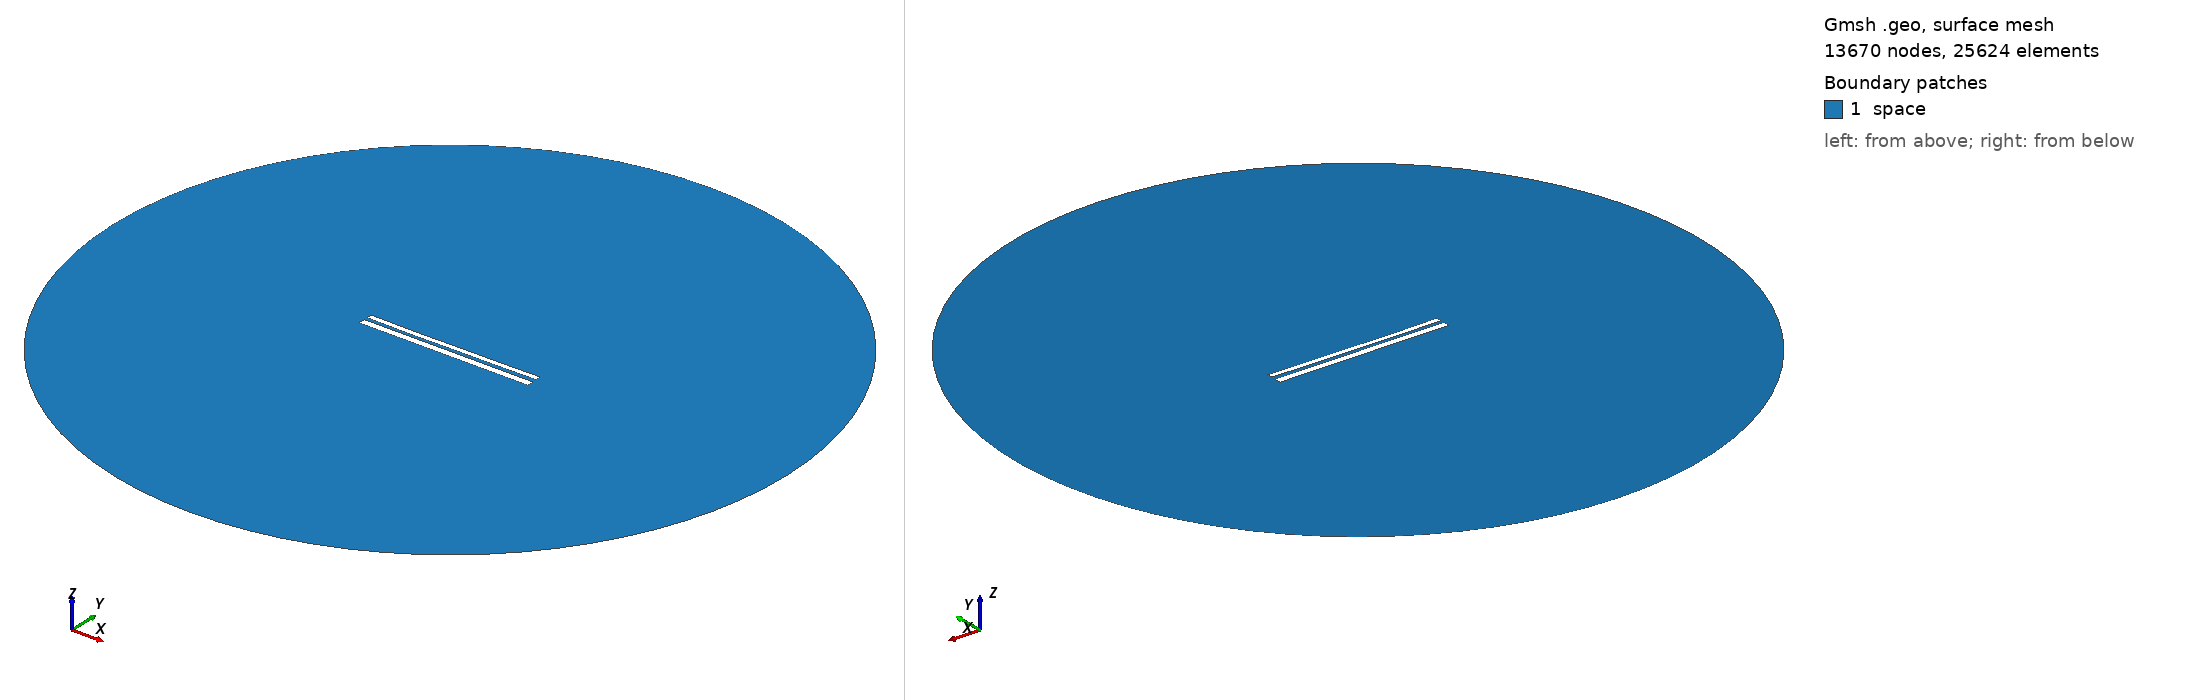

Gmsh geometry script, surface-meshed: 13670 nodes, 25624 surface elements. Boundary patches (legend numbers): 1 space. Left view from above one corner, right view from below the opposite corner. Legend entries are the model's physical surfaces. The drawing asked Gmsh for element sizes between 1% and 20% of the model's largest extent; the script's own settings can give other sizes.

=== 10382.geo (drawn) ===
//---------------------------------------
// Geometry kernel
//---------------------------------------

SetFactory("OpenCASCADE");



//---------------------------------------
// Parameters of the geometry
//---------------------------------------

// Overetch of the upper plate
overetch = 0.375;

// Distance between the plates
distance = 1.75;

// Discretization over the x axis (for the deformation)
nx = 50; 

// Length of the plate
L = 100 - overetch; 

// Number of modes
n = 4; 

// 1st mode coefficient
coeff(1) = 0.07499999999999998;
beta(1) = 0.596864 * 3.1415926535 / L;

// 2nd mode coefficient
coeff(2) = -0.15;
beta(2) = 1.49418 * 3.1415926535 / L;

// 3rd mode coefficient
coeff(3) = -0.075;
beta(3) = 2.50025 * 3.1415926535 / L;

// 4th mode coefficient
coeff(4) = -0.075;
beta(4) = 3.49999 * 3.1415926535 / L;



//---------------------------------------
// Upper plate (deformed rectangle)
//---------------------------------------

// Coordiantes of the upper plate
xmin = -50;
xmax = 50 - overetch;

// Height of the upper plate
yheight = 4 - 2 * overetch;

// Indexes of the points
UpperID[] = {};
LowerID[] = {};
LeftID[] = {};
RightID[] = {};

// Point index
p = 1;

// Horizontal edges
For i In {1:nx}
    x = xmin + (i-1)*(xmax - xmin)/(nx-1);

    y_bottom = distance / 2 + overetch;
    For j In {1:n}
        C = (Cosh(beta(j)*L) + Cos(beta(j)*L)) / (Sinh(beta(j)*L) + Sin(beta(j)*L));
        y_bottom  = y_bottom + coeff(j) * (Cosh(beta(j)*(x+50)) - Cos(beta(j)*(x+50)) - C * (Sinh(beta(j)*(x+50)) - Sin(beta(j)*(x+50))));
    EndFor

    y_top = y_bottom + yheight;

    Point(p) = {x, y_top, 0, 1.0};
    UpperID[i] = p;
    p = p + 1;

    Point(p) = {x, y_bottom, 0, 1.0};
    LowerID[i] = p;
    p = p + 1;
EndFor

// Create point lists
UpperPts[] = {}; LowerPts[] = {};
For i In {1:nx}
  UpperPts[] += {UpperID[i]};
  LowerPts[] += {LowerID[i]};
EndFor

// Build splines
Spline(1) = {UpperPts[]};
Spline(2) = {LowerPts[]};
Line(3) = {LowerPts[nx-1], UpperPts[nx-1]};
Line(4) = {LowerPts[0], UpperPts[0]};

// Build the plane surface
Curve Loop(1) = {2, 3, -1, -4};
Plane Surface(1) = {1};



//---------------------------------------
// Lower plate (rectangle)
//---------------------------------------

// Vertices
Point(1001) = {-50, -1, 0, 1.0};
Point(1002) = { 50, -1, 0, 1.0};
Point(1003) = { 50,  -5, 0, 1.0};
Point(1004) = {-50,  -5, 0, 1.0};

// Edges
Line(5) = {1001, 1002};
Line(6) = {1002, 1003};
Line(7) = {1003, 1004};
Line(8) = {1004, 1001};

// Plane surface
Line Loop(2) = {5, 6, 7, 8};
Plane Surface(2) = {2}; 



//---------------------------------------
// Outer (fictious) boundary
//---------------------------------------

// Points
Point(1005) = {0, 0, 0};       // Center
Point(1006) = {200, 0, 0};     // Start point
Point(1007) = {0, 200, 0};     // 90 degrees
Point(1008) = {-200, 0, 0};    // 180 degrees
Point(1009) = {0, -200, 0};    // 270 degrees

// Circle arcs (each needs start, center, end)
Circle(9) = {1006, 1005, 1007};
Circle(10) = {1007, 1005, 1008};
Circle(11) = {1008, 1005, 1009};
Circle(12) = {1009, 1005, 1006};

// Plane surface for the entire domain
Curve Loop(3) = {9, 10, 11, 12};
Surface(3) = {3};

// Subtract the plates from the whole domain to obtain the actual domain where we want to solve the equations
BooleanDifference{ Surface{3}; Delete; }{ Surface{1}; Surface{2}; Delete; }




//---------------------------------------
// Transfinite Lines/Curves
//---------------------------------------

// Set the number of points on the boundaries
r = 7;

// Plates
Transfinite Curve {1, 2} = 50*r Using Progression 1;
Transfinite Curve {3, 4} = 2*r Using Progression 1;
Transfinite Line {5, 7} = 50*r Using Progression 1;
Transfinite Line {6, 8} = 2*r Using Progression 1;

// Outer boundary
Transfinite Line {9, 10, 11, 12} = 20 Using Progression 1;



//---------------------------------------
// Physical groups
//---------------------------------------                

// Physical curves (boundaries)
Physical Line("force_segment", 10) = {2};
Physical Line("upper_plate", 11) = {1, 3, 4};
Physical Line("lower_plate", 12) = {5, 6, 7, 8};
Physical Line("boundary", 20) = {9, 10, 11, 12};

// Physical Surfaces
Physical Surface("space", 30) = {3};



//---------------------------------------
// 6. Generate the Mesh
//---------------------------------------

// 2D mesh generation
Mesh 2;
